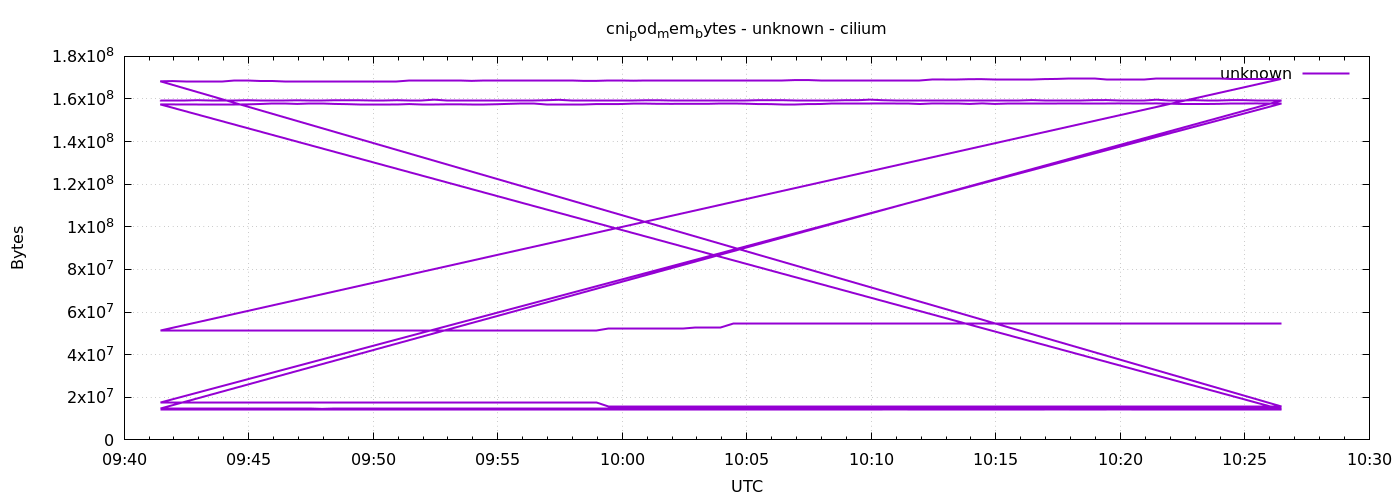

The table this chart was drawn from, first rows:
1778060487	159408128
1778060517	159408128
1778060547	159408128
1778060577	159428608
1778060607	159436800
1778060637	159436800
1778060667	159436800
1778060697	159416320
1778060727	159440896
1778060757	159440896
1778060787	159440896
1778060817	159387648
1778060847	159404032
1778060877	159404032
1778060907	159408128
1778060937	159391744
1778060967	159395840
1778060997	159391744
1778061027	159391744
1778061057	159428608
1778061087	159424512
1778061117	159424512
1778061147	159686656
1778061177	159330304
1778061207	159330304
1778061237	159342592
1778061267	159342592
1778061297	159383552
1778061327	159383552
1778061357	159383552
1778061387	159383552
1778061417	159416320
1778061447	159617024
1778061477	159436800
1778061507	159436800
1778061537	159371264
1778061567	159371264
1778061597	159371264
1778061627	159371264
1778061657	159404032
1778061687	159408128
1778061717	159404032
1778061747	159404032
1778061777	159408128
1778061807	159408128
1778061837	159408128
1778061867	159408128
1778061897	159408128
1778061927	159428608
1778061957	159436800
1778061987	159432704
1778062017	159494144
1778062047	159494144
1778062077	159494144
1778062107	159494144
1778062137	159432704
1778062167	159428608
1778062197	159690752
1778062227	159428608
1778062257	159444992
1778062287	159444992
... 576 more rows
